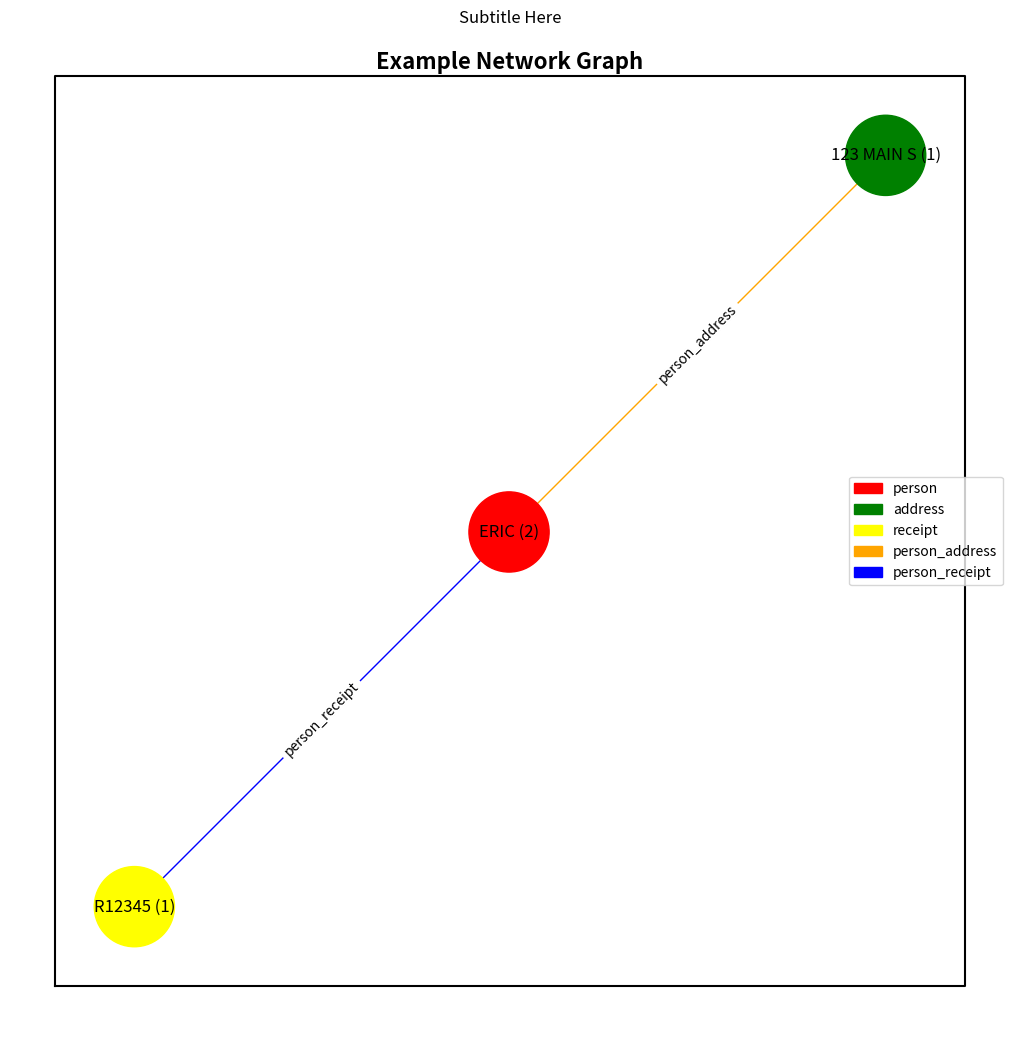

Python code for this plot:
import pandas as pd
import networkx as nx
import matplotlib.pyplot as plt
import matplotlib.patches as mpatches

# Hardcoded edges and nodes data
edges_data = pd.DataFrame({
    'src': ['A', 'A'],
    'dst': ['B', 'C'],
    'edge_type': ['person_address', 'person_receipt']
})

nodes_data = pd.DataFrame({
    'id': ['A','B','C'],
    'node_type': ['person', 'address', 'receipt'],
    'node_name': ['ERIC', '123 MAIN ST', 'R12345']
})

# Create a networkx graph
G = nx.Graph()

# Add nodes and edges to the graph
for _, row in nodes_data.iterrows():
    G.add_node(row['id'], node_type=row['node_type'], node_name=row['node_name'])

for _, row in edges_data.iterrows():
    G.add_edge(row['src'], row['dst'], edge_type=row['edge_type'])

# Generate a layout for the graph
pos = nx.spring_layout(G)

# Create a node color map
color_map = {'person': 'red', 'address': 'green', 'receipt': 'yellow'}
colors = [color_map[G.nodes[node]['node_type']] for node in G.nodes]

# Create a node labels dictionary
labels = {node: f"{G.nodes[node]['node_name'][:10]} ({G.degree(node)})" for node in G.nodes}

# Create an edge color map
edge_color_map = {'person_address': 'orange', 'person_receipt': 'blue'}
edge_colors = [edge_color_map[G.edges[edge]['edge_type']] for edge in G.edges]

# Create an edge labels dictionary
edge_labels = {(u, v): G.edges[u, v]['edge_type'] for u, v in G.edges}

# Set the figure size
plt.figure(figsize=(10, 10), dpi=80)

# Adjust the top of the subplot parameters
plt.subplots_adjust(top=2.0)

# Create a node size list
node_size = [10000 / len(G.nodes) for _ in G.nodes]
print(node_size)

# Plot the graph
nx.draw(G, pos, node_color=colors, edge_color=edge_colors, node_size=node_size,labels=labels, with_labels=True)
nx.draw_networkx_edge_labels(G, pos, edge_labels=edge_labels)

# Create a legend
node_legend_handles = [mpatches.Patch(color=color, label=node_type) for node_type, color in color_map.items()]
edge_legend_handles = [mpatches.Patch(color=color, label=edge_type) for edge_type, color in edge_color_map.items()]

plt.legend(handles=node_legend_handles + edge_legend_handles)

# Add a title (acting as subtitle)
plt.title('Subtitle Here') ## THIS IS NOT WORKING

# Add a suptitle (acting as main title)
plt.suptitle('Example Network Graph', weight='bold', fontsize='16')
# Get the current axes
ax = plt.gca()

# Get the range of the axes
xlim = ax.get_xlim()
ylim = ax.get_ylim()

# Add a border
plt.plot([xlim[0], xlim[0], xlim[1], xlim[1], xlim[0]], [ylim[0], ylim[1], ylim[1], ylim[0], ylim[0]], color='black')


plt.show()
